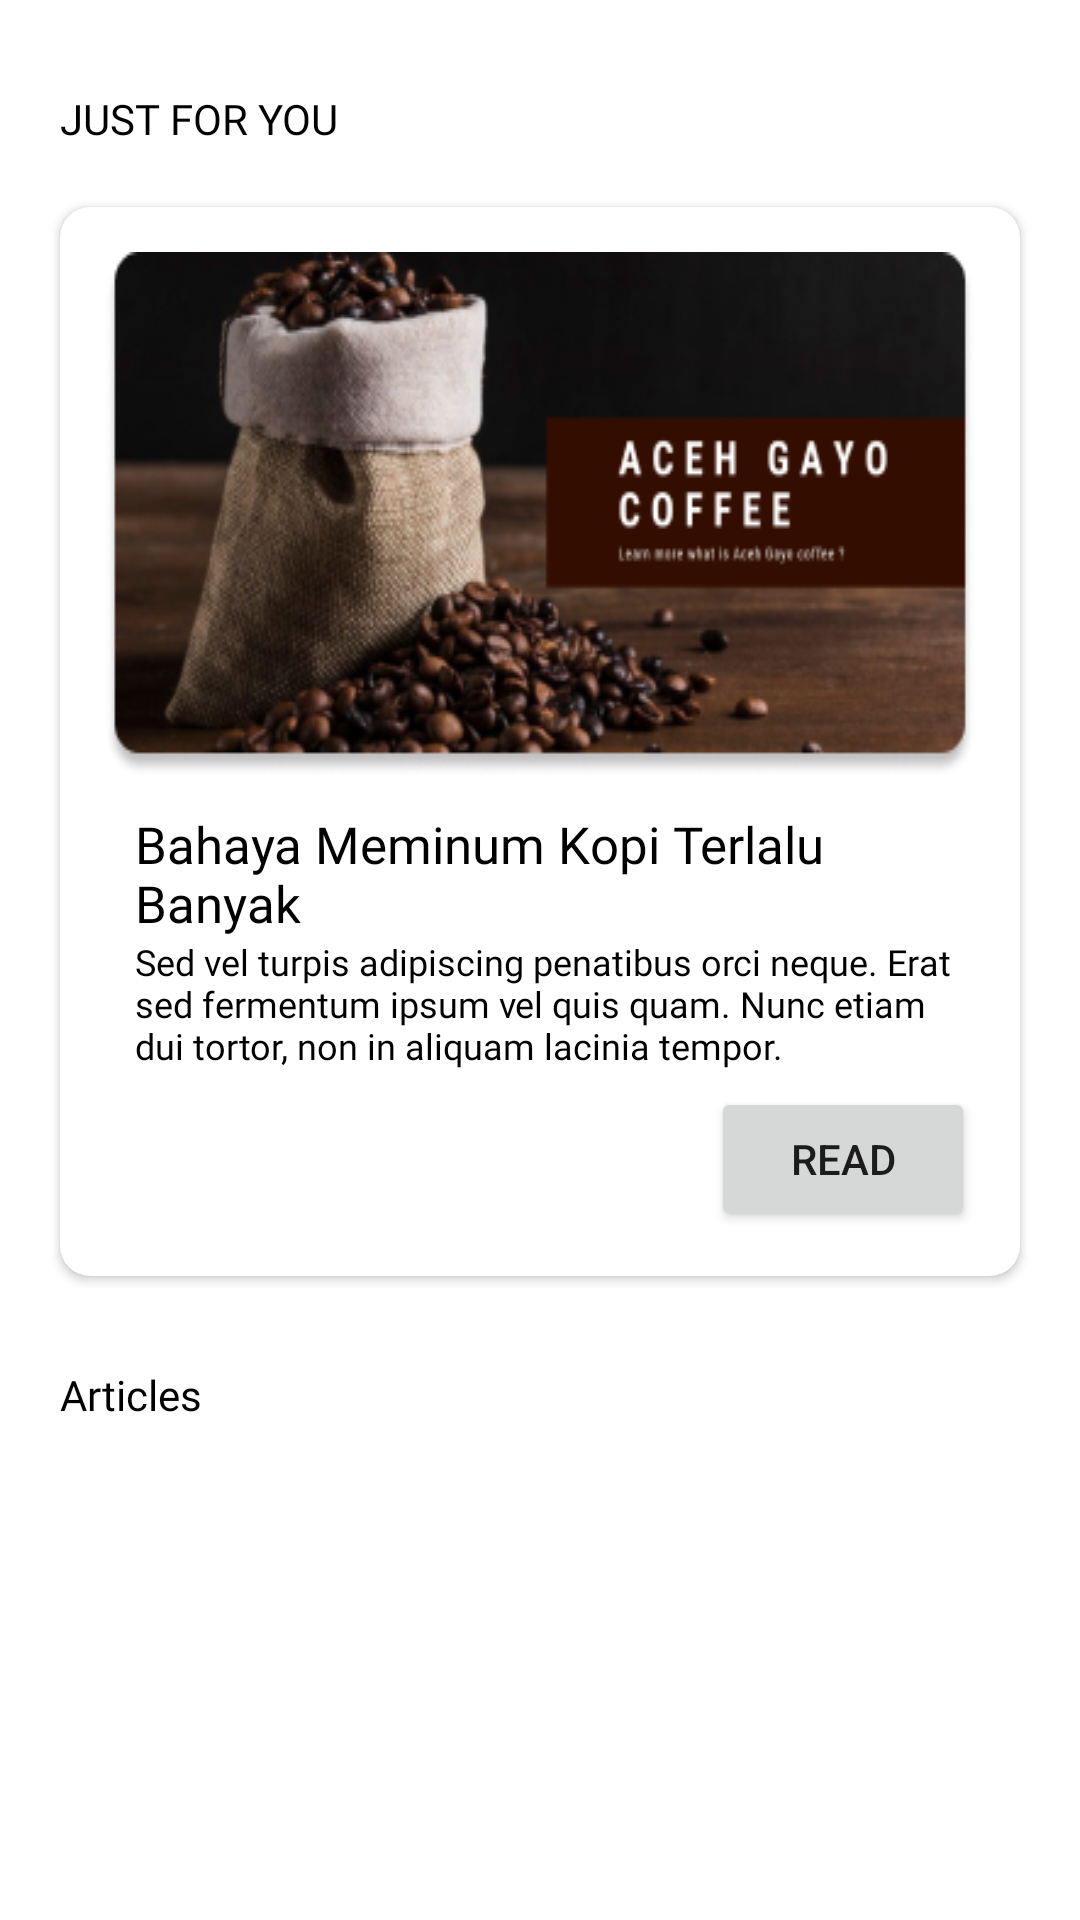

Android layout source for this screen:
<!-- AndroidManifest.xml: application theme Theme.DiscofferyTemp -->
<!-- res/layout/fragment_article.xml -->
<?xml version="1.0" encoding="utf-8"?>
<androidx.constraintlayout.widget.ConstraintLayout xmlns:android="http://schemas.android.com/apk/res/android"
    xmlns:app="http://schemas.android.com/apk/res-auto"
    xmlns:tools="http://schemas.android.com/tools"
    android:layout_width="match_parent"
    android:layout_height="wrap_content"
    android:layout_marginBottom="@dimen/_62sdp"
    android:background="@color/white"
    android:orientation="vertical"
    tools:context=".fragment.Home">


    <ScrollView
        android:layout_width="match_parent"
        android:layout_height="match_parent">

        <androidx.constraintlayout.widget.ConstraintLayout
            android:layout_width="match_parent"
            android:layout_height="wrap_content"
            android:orientation="vertical">



            <TextView
                android:id="@+id/textView2"
                android:layout_width="wrap_content"
                android:layout_height="wrap_content"
                android:layout_marginStart="20dp"
                android:layout_marginTop="30dp"
                android:fontFamily="@font/poppins_medium"
                android:text="@string/just_for_you"
                android:textColor="@color/black"
                android:textSize="@dimen/_12sdp"
                app:layout_constraintStart_toStartOf="parent"
                app:layout_constraintTop_toTopOf="parent" />

            <androidx.cardview.widget.CardView
                android:id="@+id/cardView"
                android:layout_width="match_parent"
                android:layout_height="wrap_content"
                android:layout_marginTop="20dp"
                android:layout_marginEnd="20dp"
                android:layout_marginStart="20dp"
                android:background="@drawable/card"
                android:backgroundTint="@color/white"
                app:cardCornerRadius="10dp"
                app:layout_constraintEnd_toEndOf="parent"
                app:layout_constraintTop_toBottomOf="@+id/textView2">

                <androidx.constraintlayout.widget.ConstraintLayout
                    android:layout_width="match_parent"
                    android:layout_height="match_parent"
                    android:background="@color/white"
                    android:layout_margin="15dp">


                    <LinearLayout
                        android:id="@+id/linearLayout"
                        android:layout_width="match_parent"
                        android:layout_height="@dimen/_140sdp"
                        android:background="@drawable/acehgayo"
                        android:elevation="8dp"
                        android:orientation="vertical"
                        app:layout_constraintEnd_toEndOf="parent"
                        app:layout_constraintStart_toStartOf="parent"
                        app:layout_constraintTop_toTopOf="parent" />

                    <TextView
                        android:id="@+id/textView3"
                        android:layout_width="match_parent"
                        android:layout_height="wrap_content"
                        android:layout_marginStart="10dp"
                        android:layout_marginTop="10dp"
                        android:fontFamily="@font/poppins_medium"
                        android:text="@string/judul_Artikel"
                        android:textColor="@color/black"
                        android:textSize="17sp"
                        app:layout_constraintStart_toStartOf="parent"
                        app:layout_constraintTop_toBottomOf="@+id/linearLayout" />

                    <TextView
                        android:id="@+id/textView4"
                        android:layout_width="match_parent"
                        android:layout_height="50dp"
                        android:layout_marginStart="10dp"
                        android:fontFamily="@font/poppins"
                        android:maxLines="3"
                        android:text="@string/sed_vel_turpis_adipiscing_penatibus_orci_neque_erat_sed_fermentum_ipsum_vel_quis_quam_nunc_etiam_dui_tortor_non_in_aliquam_lacinia_tempor"
                        android:textColor="@color/black"
                        android:textSize="12sp"
                        app:layout_constraintBottom_toTopOf="@+id/buttonRead"
                        app:layout_constraintStart_toStartOf="parent"
                        app:layout_constraintTop_toBottomOf="@+id/textView3" />

                    <Button
                        android:id="@+id/buttonRead"
                        android:layout_width="wrap_content"
                        android:layout_height="wrap_content"
                        android:text="@string/read"
                        app:layout_constraintBottom_toBottomOf="parent"
                        app:layout_constraintEnd_toEndOf="parent" />

                    <ProgressBar
                        android:id="@+id/progressBar"
                        style="?android:attr/progressBarStyle"
                        android:layout_width="wrap_content"
                        android:layout_height="wrap_content"
                        android:visibility="gone"
                        app:layout_constraintTop_toBottomOf="@id/textView4"
                        app:layout_constraintBottom_toBottomOf="parent"
                        app:layout_constraintEnd_toEndOf="@+id/buttonRead"
                        app:layout_constraintStart_toStartOf="parent"
                        tools:visibility="visible" />

                </androidx.constraintlayout.widget.ConstraintLayout>


            </androidx.cardview.widget.CardView>


            <TextView
                android:id="@+id/article"
                android:layout_width="wrap_content"
                android:layout_height="wrap_content"
                android:layout_marginTop="30dp"
                android:layout_marginStart="20dp"
                android:fontFamily="@font/poppins_medium"
                android:text="@string/articles"
                android:textColor="@color/black"
                android:textSize="@dimen/_12sdp"
                app:layout_constraintStart_toStartOf="parent"
                app:layout_constraintTop_toBottomOf="@+id/cardView" />

            <androidx.recyclerview.widget.RecyclerView
                android:id="@+id/rv_articles"
                android:layout_width="match_parent"
                android:layout_height="match_parent"
                android:layout_marginTop="20dp"
                app:layout_constraintBottom_toBottomOf="parent"
                app:layout_constraintEnd_toEndOf="parent"
                android:layout_marginStart="20dp"
                android:layout_marginEnd="20dp"
                app:layout_constraintHorizontal_bias="1.0"
                app:layout_constraintStart_toStartOf="@+id/article"
                app:layout_constraintTop_toBottomOf="@+id/article"
                app:layout_constraintVertical_bias="0.257"
                tools:listitem="@layout/utem_article" />



        </androidx.constraintlayout.widget.ConstraintLayout>
    </ScrollView>
</androidx.constraintlayout.widget.ConstraintLayout>
<!-- res/layout/utem_article.xml (included above) -->
<?xml version="1.0" encoding="utf-8"?>
<androidx.constraintlayout.widget.ConstraintLayout
    xmlns:android="http://schemas.android.com/apk/res/android"
    xmlns:app="http://schemas.android.com/apk/res-auto"
    android:id="@+id/card_view"
    android:layout_width="match_parent"
    android:layout_height="@dimen/_100sdp"
    android:layout_marginStart="2dp"
    android:elevation="2dp"
    android:layout_marginBottom="10dp"
    android:background="@drawable/card">

    <ImageView
        android:id="@+id/imgItemPhoto"
        android:layout_width="@dimen/_90sdp"
        android:layout_height="match_parent"
        android:contentDescription="TODO"
        android:src="@drawable/kopi_article"
        app:layout_constraintBottom_toBottomOf="parent"
        app:layout_constraintEnd_toEndOf="parent"
        app:layout_constraintTop_toTopOf="parent" />

    <TextView
        android:id="@+id/tvJudulArtikel"
        android:layout_width="200dp"
        android:layout_height="wrap_content"
        android:layout_marginTop="15dp"
        android:fontFamily="@font/poppins_medium"
        android:maxLines="2"
        android:text="@string/jakarta_terancam_banjir_pada_tahun_2033"
        android:textColor="@color/black"
        android:textSize="@dimen/_10sdp"
        android:layout_marginStart="10dp"
        app:layout_constraintStart_toStartOf="parent"
        app:layout_constraintTop_toTopOf="parent" />

    <TextView
        android:id="@+id/tvItemSource"
        android:layout_width="210dp"
        android:layout_height="wrap_content"
        android:layout_marginBottom="12dp"
        android:fontFamily="@font/poppins"
        android:maxLines="2"
        android:text="@string/sindo_news"
        android:textAlignment="textStart"
        android:textColor="@color/black"
        android:textSize="11sp"
        app:layout_constraintBottom_toBottomOf="parent"
        app:layout_constraintStart_toStartOf="@+id/tvJudulArtikel" />




</androidx.constraintlayout.widget.ConstraintLayout>
<!-- resources referenced by this layout -->
<resources>
  <color name="black">#FF000000</color>
  <color name="white">#FFFFFFFF</color>
  <!-- drawable acehgayo: png bitmap (drawable, 92619 bytes) -->
  <!-- drawable card (drawable) -->
  <?xml version="1.0" encoding="utf-8"?>
  <shape xmlns:android="http://schemas.android.com/apk/res/android"
      android:shape="rectangle">
      <corners android:radius="20dp"></corners>
      <solid android:color="@color/white"></solid>
      <stroke android:color="#d3d3d3"
          android:width="1dp"></stroke>
  
  </shape>
  <!-- drawable kopi_article: png bitmap (drawable, 18937 bytes) -->
  <string name="articles">Articles</string>
  <string name="jakarta_terancam_banjir_pada_tahun_2033">Jakarta Terancam Banjir Pada tahun 2033</string>
  <string name="judul_Artikel">Bahaya Meminum Kopi Terlalu Banyak </string>
  <string name="just_for_you">JUST FOR YOU</string>
  <string name="read">Read</string>
  <string name="sed_vel_turpis_adipiscing_penatibus_orci_neque_erat_sed_fermentum_ipsum_vel_quis_quam_nunc_etiam_dui_tortor_non_in_aliquam_lacinia_tempor">Sed vel turpis adipiscing penatibus orci neque. Erat sed fermentum ipsum vel quis quam. Nunc etiam dui tortor, non in aliquam lacinia tempor.</string>
  <string name="sindo_news">Sindo News</string>
  <style name="Theme.DiscofferyTemp" parent="Theme.MaterialComponents.DayNight.DarkActionBar">
          
          <item name="colorPrimary">@color/c1</item>
          <item name="colorPrimaryVariant">@color/c2</item>
          <item name="colorOnPrimary">@color/white</item>
          
          <item name="colorSecondary">@color/teal_200</item>
          <item name="colorSecondaryVariant">@color/teal_700</item>
          <item name="colorOnSecondary">@color/white</item>
          
          <item name="android:statusBarColor" tools:targetApi="l">@color/c1</item>
          
      </style>
  <color name="c1">#8C5243</color>
  <color name="c2">#C7745E</color>
  <color name="teal_200">#FF03DAC5</color>
  <color name="teal_700">#FF018786</color>
</resources>
